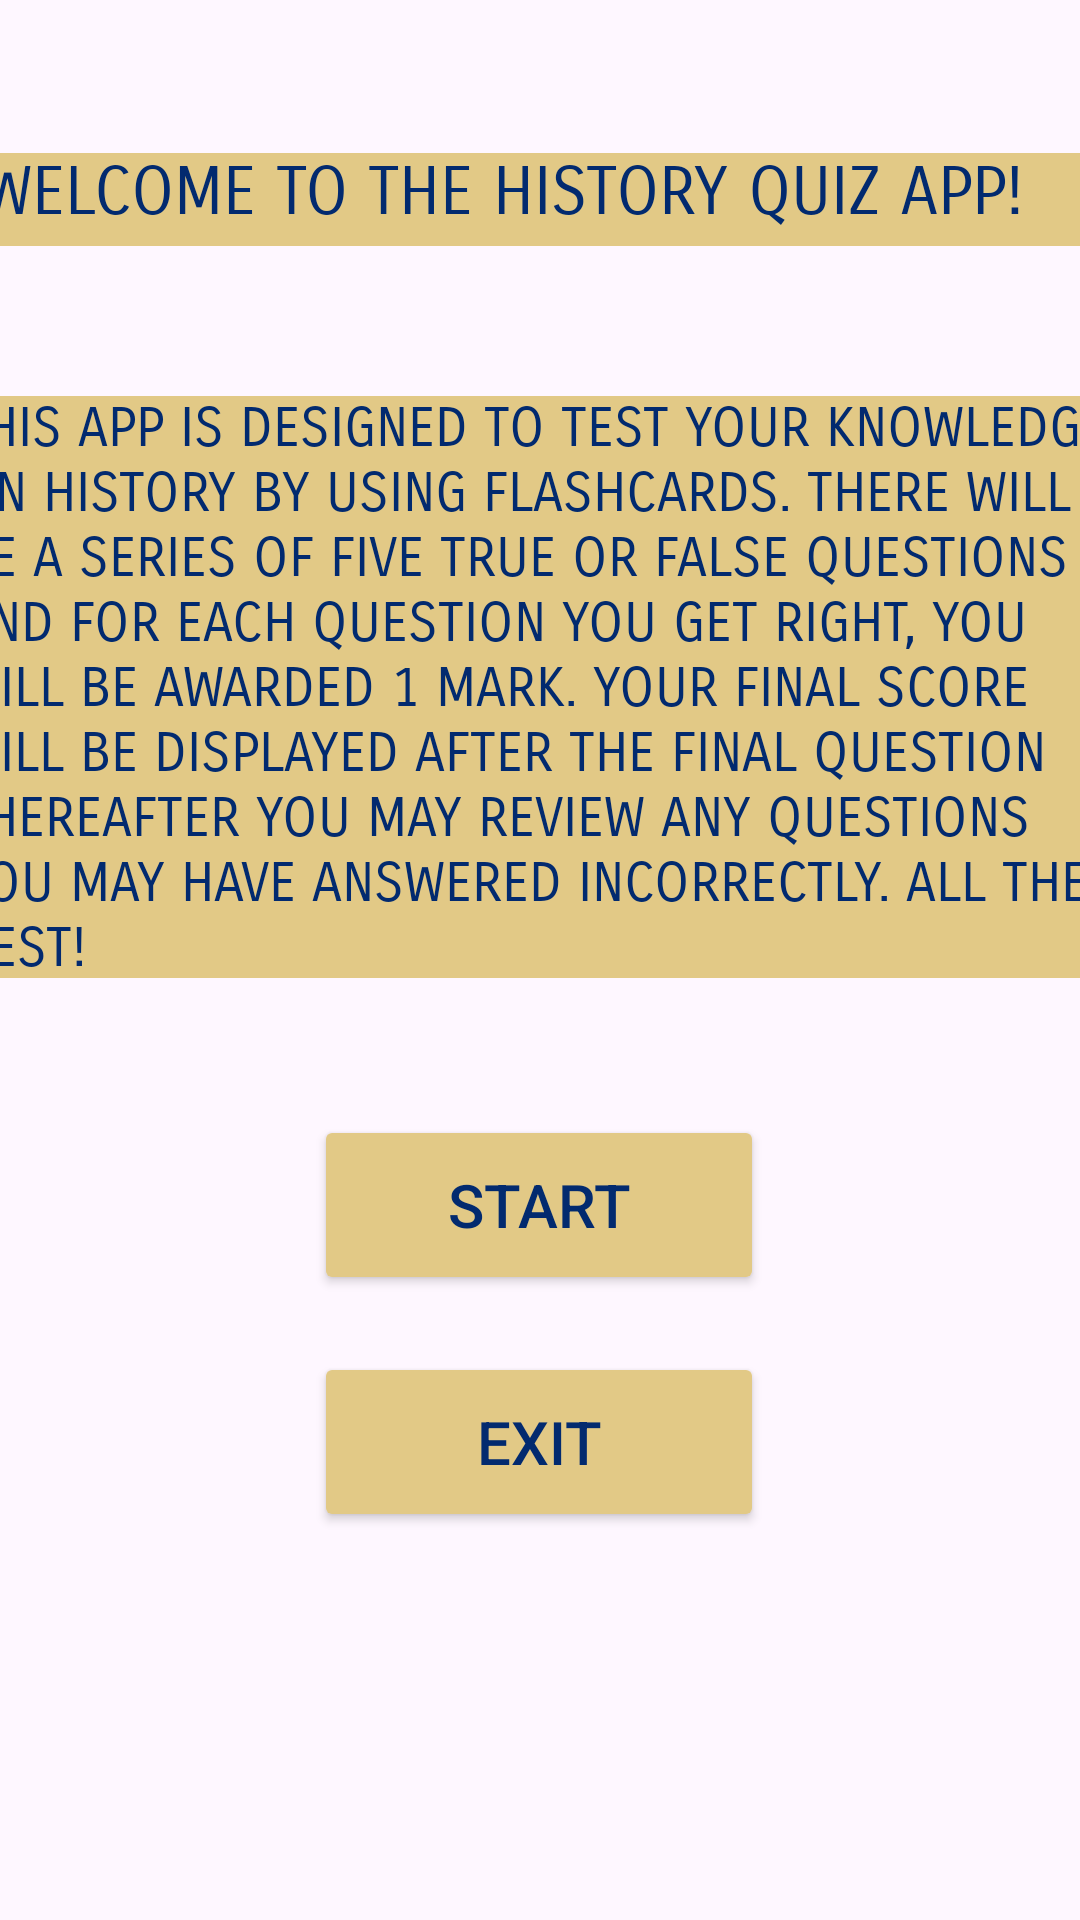

The Android layout XML behind this screen, and the referenced resources:
<!-- AndroidManifest.xml: application theme Theme.FLASHCARDQUIZ -->
<!-- res/layout/activity_main.xml -->
<?xml version="1.0" encoding="utf-8"?>
<androidx.constraintlayout.widget.ConstraintLayout xmlns:android="http://schemas.android.com/apk/res/android"
    xmlns:app="http://schemas.android.com/apk/res-auto"
    xmlns:tools="http://schemas.android.com/tools"
    android:id="@+id/main"
    android:layout_width="match_parent"
    android:layout_height="match_parent"
    tools:context=".MainActivity">

    <ImageView
        android:id="@+id/imgBackground"
        android:layout_width="704dp"
        android:layout_height="910dp"
        app:layout_constraintBottom_toBottomOf="parent"
        app:layout_constraintEnd_toEndOf="parent"
        app:layout_constraintHorizontal_bias="0.409"
        app:layout_constraintStart_toStartOf="parent"
        app:layout_constraintTop_toTopOf="parent"
        app:layout_constraintVertical_bias="0.502"
        app:srcCompat="@drawable/vintage1" />

    <TextView
        android:id="@+id/txtWelcomeMessage"
        android:layout_width="373dp"
        android:layout_height="31dp"
        android:background="#E2C986"
        android:fontFamily="sans-serif-smallcaps"
        android:text="WELCOME TO THE HISTORY QUIZ APP!"
        android:textColor="#022A6F"
        android:textSize="22sp"
        app:layout_constraintBottom_toBottomOf="parent"
        app:layout_constraintEnd_toEndOf="parent"
        app:layout_constraintStart_toStartOf="parent"
        app:layout_constraintTop_toTopOf="parent"
        app:layout_constraintVertical_bias="0.084" />

    <TextView
        android:id="@+id/txtInfo"
        android:layout_width="390dp"
        android:layout_height="194dp"
        android:background="#E2C986"
        android:fontFamily="sans-serif-smallcaps"
        android:text="THIS APP IS DESIGNED TO TEST YOUR KNOWLEDGE ON HISTORY BY USING FLASHCARDS. THERE WILL BE A SERIES OF FIVE TRUE OR FALSE QUESTIONS AND FOR EACH QUESTION YOU GET RIGHT, YOU WILL BE AWARDED 1 MARK. YOUR FINAL SCORE WILL BE DISPLAYED AFTER THE FINAL QUESTION THEREAFTER YOU MAY REVIEW ANY QUESTIONS YOU MAY HAVE ANSWERED INCORRECTLY. ALL THE BEST!"
        android:textColor="#022A6F"
        android:textSize="18sp"
        app:layout_constraintBottom_toBottomOf="parent"
        app:layout_constraintEnd_toEndOf="parent"
        app:layout_constraintHorizontal_bias="0.476"
        app:layout_constraintStart_toStartOf="parent"
        app:layout_constraintTop_toTopOf="parent"
        app:layout_constraintVertical_bias="0.296" />

    <Button
        android:id="@+id/btnStart"
        android:layout_width="150dp"
        android:layout_height="60dp"
        android:backgroundTint="#E2C986"
        android:text="START"
        android:textColor="#022A6F"
        android:textSize="20sp"
        app:layout_constraintBottom_toBottomOf="parent"
        app:layout_constraintEnd_toEndOf="parent"
        app:layout_constraintHorizontal_bias="0.498"
        app:layout_constraintStart_toStartOf="parent"
        app:layout_constraintTop_toTopOf="parent"
        app:layout_constraintVertical_bias="0.641" />

    <Button
        android:id="@+id/btnExit"
        android:layout_width="150dp"
        android:layout_height="60dp"
        android:backgroundTint="#E2C986"
        android:text="EXIT"
        android:textColor="#022A6F"
        android:textSize="20sp"
        app:layout_constraintBottom_toBottomOf="parent"
        app:layout_constraintEnd_toEndOf="parent"
        app:layout_constraintHorizontal_bias="0.498"
        app:layout_constraintStart_toStartOf="parent"
        app:layout_constraintTop_toTopOf="parent"
        app:layout_constraintVertical_bias="0.777" />
</androidx.constraintlayout.widget.ConstraintLayout>
<!-- resources referenced by this layout -->
<resources>
  <style name="Theme.FLASHCARDQUIZ" parent="Base.Theme.FLASHCARDQUIZ" />
  <style name="Base.Theme.FLASHCARDQUIZ" parent="Theme.Material3.DayNight.NoActionBar">
          
          
      </style>
</resources>
